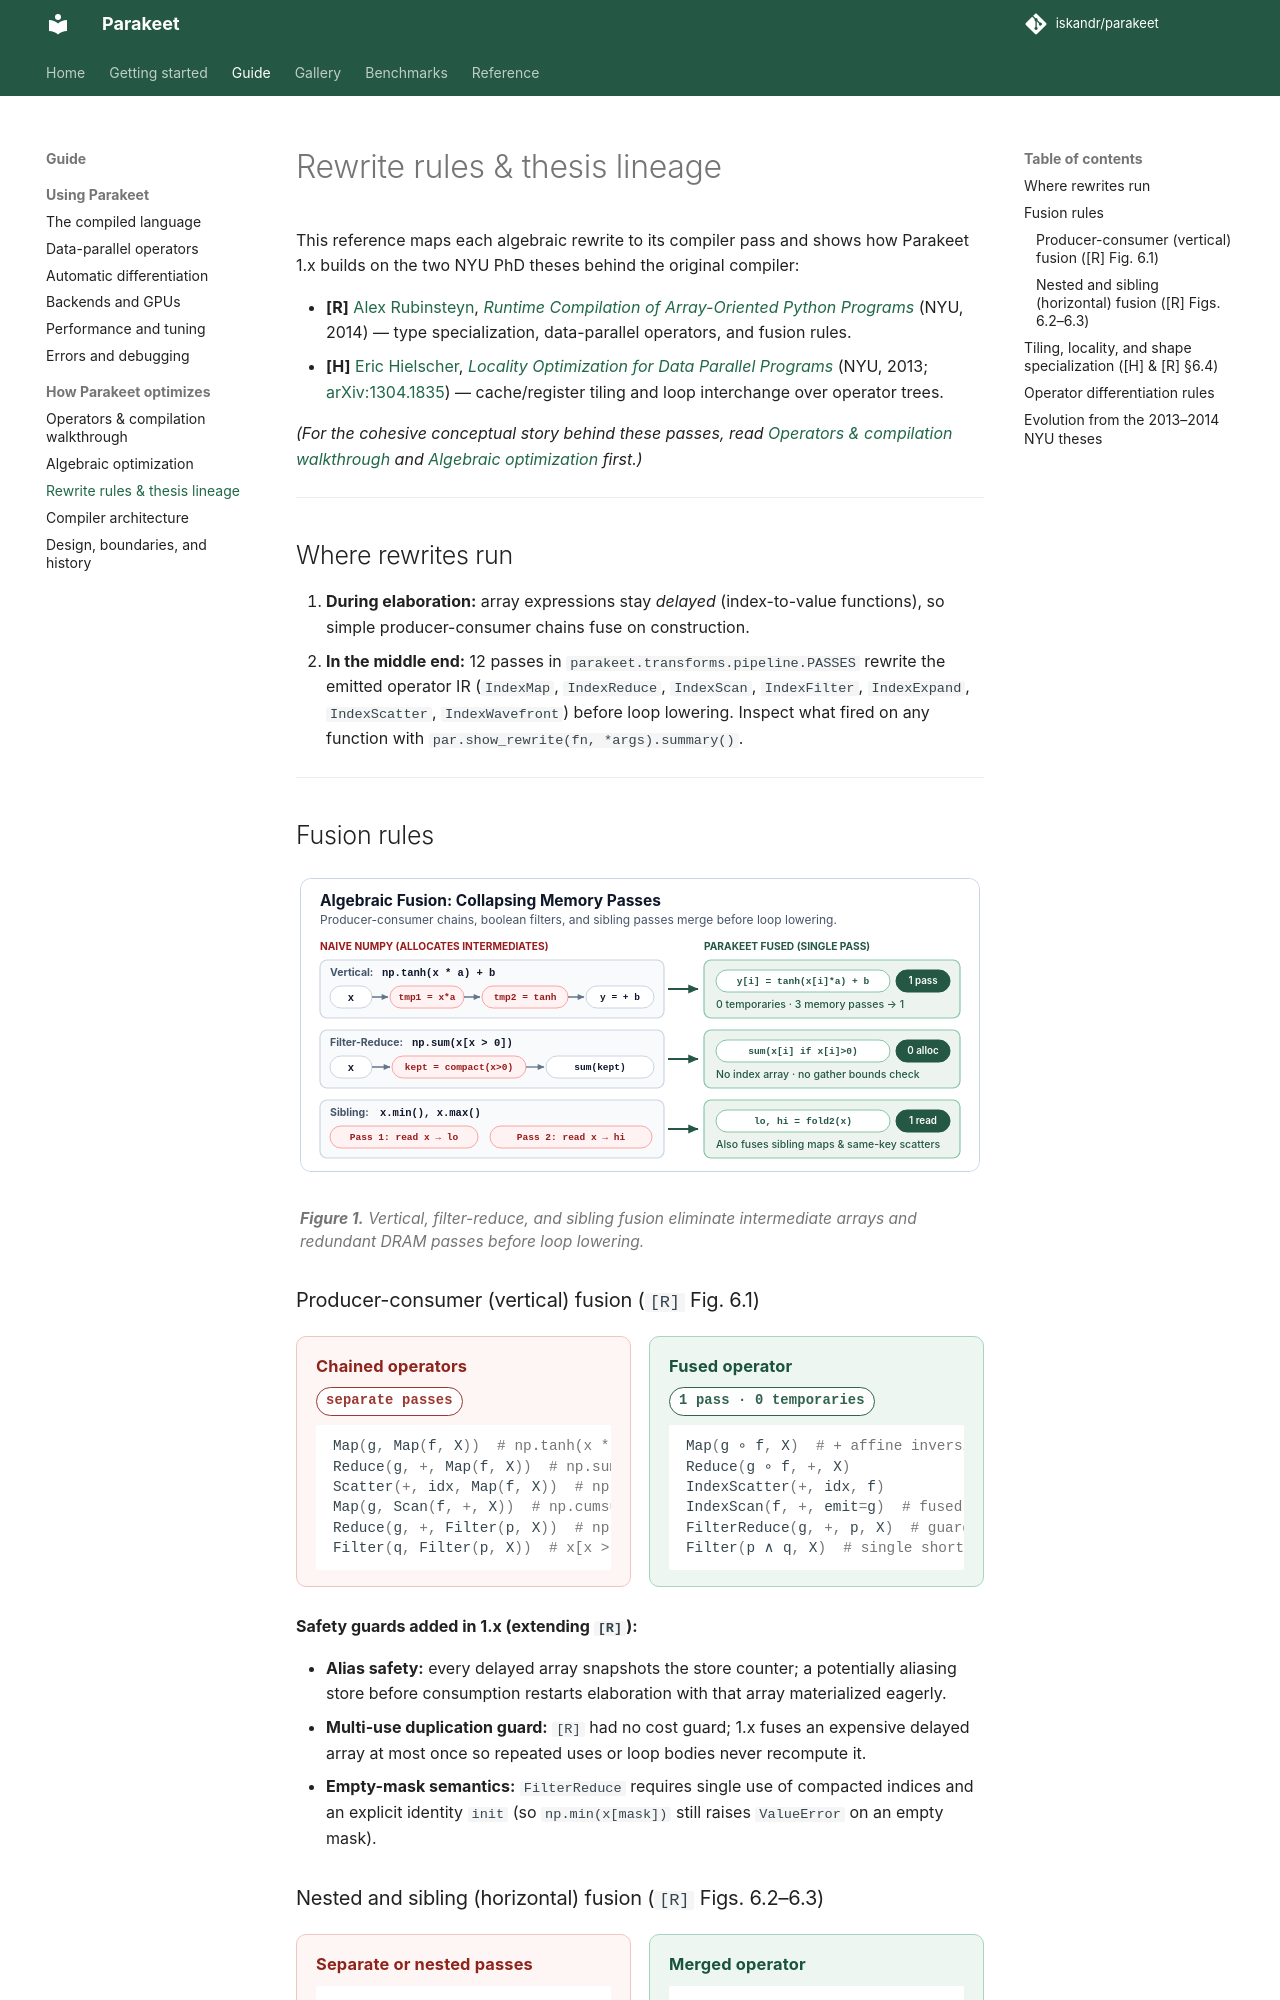

repository: iskandr/parakeet · page: rewrites/index.html · generator: mkdocs

# Rewrite rules & thesis lineage

This reference maps each algebraic rewrite to its compiler pass and shows how
Parakeet 1.x builds on the two NYU PhD theses behind the original compiler:

* **[R]** [Alex Rubinsteyn](https://rubinsteyn.com/),
  [*Runtime Compilation of Array-Oriented Python Programs*](https://cs.nyu.edu/media/publications/rubinsteyn_alex.pdf)
  (NYU, 2014) — type specialization, data-parallel operators, and fusion rules.
* **[H]** [Eric Hielscher](https://github.com/hielscher),
  [*Locality Optimization for Data Parallel Programs*](https://cs.nyu.edu/media/publications/eric_h.pdf)
  (NYU, 2013; [arXiv:1304.1835](https://arxiv.org/abs/1304.1835)) — cache/register
  tiling and loop interchange over operator trees.

*(For the cohesive conceptual story behind these passes, read
[Operators & compilation walkthrough](primitives.md) and
[Algebraic optimization](algebra.md) first.)*

---

## Where rewrites run

1. **During elaboration:** array expressions stay *delayed* (index-to-value
   functions), so simple producer-consumer chains fuse on construction.
2. **In the middle end:** 12 passes in `parakeet.transforms.pipeline.PASSES`
   rewrite the emitted operator IR (`IndexMap`, `IndexReduce`, `IndexScan`,
   `IndexFilter`, `IndexExpand`, `IndexScatter`, `IndexWavefront`) before loop
   lowering. Inspect what fired on any function with
   `par.show_rewrite(fn, *args).summary()`.

---

## Fusion rules {#fusion}

<figure markdown="span">
  ![Vertical, filter-reduce, and sibling fusion collapse memory passes](assets/diag-fusion.svg)
  <figcaption><strong>Figure 1.</strong> Vertical, filter-reduce, and sibling fusion eliminate intermediate arrays and redundant DRAM passes before loop lowering.</figcaption>
</figure>

### Producer-consumer (vertical) fusion (`[R]` Fig. 6.1)

<div class="pk-xform" markdown>
<div class="pk-xform-col pk-xform-col--before" markdown>
<div class="pk-xform-title">Chained operators <span class="pk-xform-badge">separate passes</span></div>

```python
Map(g, Map(f, X))  # np.tanh(x * a) + b
Reduce(g, +, Map(f, X))  # np.sum(x * x)
Scatter(+, idx, Map(f, X))  # np.bincount(idx, weights=w * s)
Map(g, Scan(f, +, X))  # np.cumsum(x) * 2 + 1
Reduce(g, +, Filter(p, X))  # np.sum(x[x > 0])
Filter(q, Filter(p, X))  # x[x > 0][x[x > 0] < 1]
```
</div>
<div class="pk-xform-col pk-xform-col--after" markdown>
<div class="pk-xform-title">Fused operator <span class="pk-xform-badge">1 pass · 0 temporaries</span></div>

```python
Map(g ∘ f, X)  # + affine inversion for transpose/slices
Reduce(g ∘ f, +, X)
IndexScatter(+, idx, f)
IndexScan(f, +, emit=g)  # fused into scan's emit block
FilterReduce(g, +, p, X)  # guarded loop, no index buffer
Filter(p ∧ q, X)  # single short-circuit compaction
```
</div>
</div>

**Safety guards added in 1.x (extending `[R]`):**

* **Alias safety:** every delayed array snapshots the store counter; a
  potentially aliasing store before consumption restarts elaboration with that
  array materialized eagerly.
* **Multi-use duplication guard:** `[R]` had no cost guard; 1.x fuses an
  expensive delayed array at most once so repeated uses or loop bodies never
  recompute it.
* **Empty-mask semantics:** `FilterReduce` requires single use of compacted
  indices and an explicit identity `init` (so `np.min(x[mask])` still raises
  `ValueError` on an empty mask).
